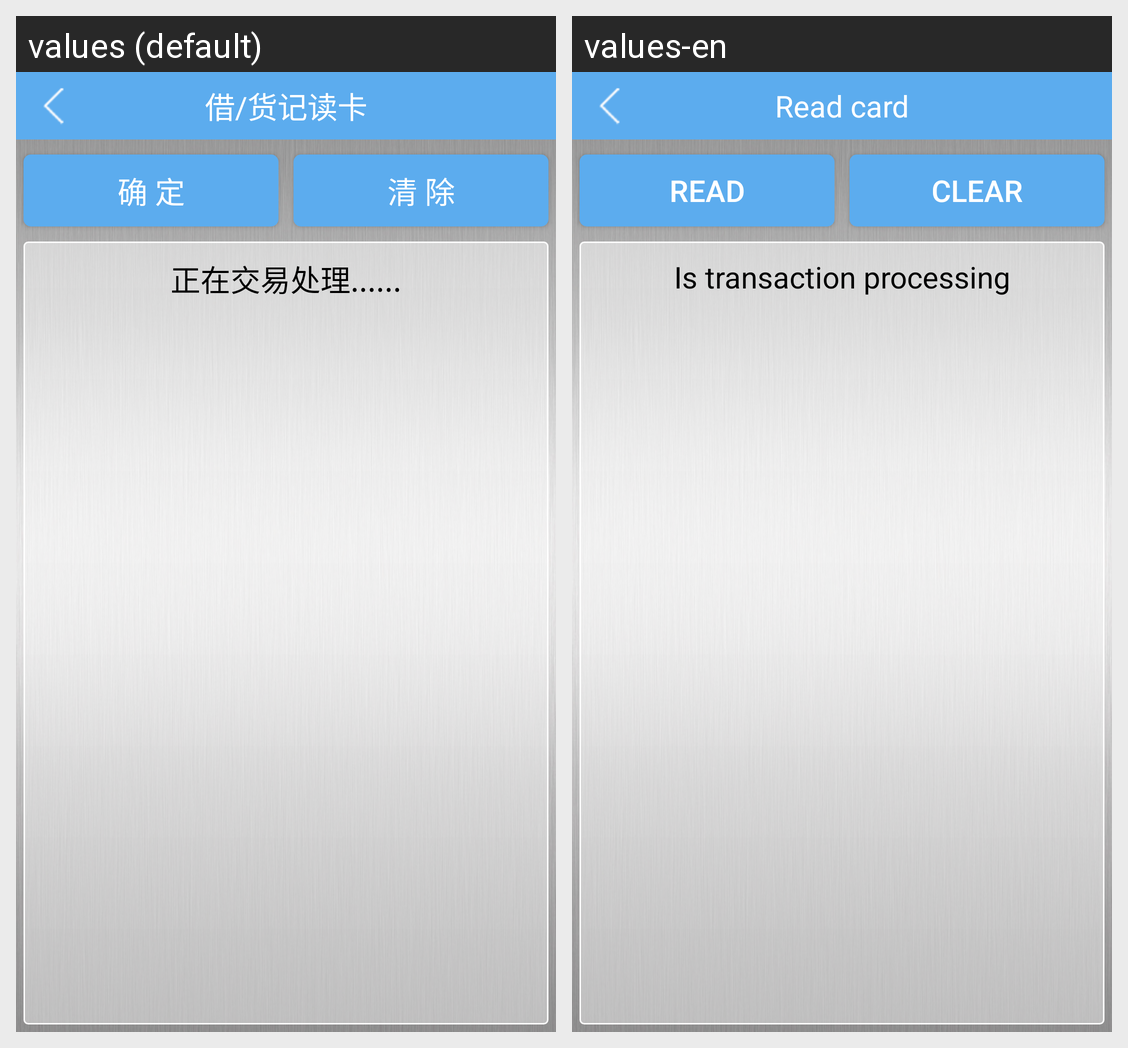

The Android screen above is rendered under two locales of the same app. Produce the string resources it draws, with the default and per-locale values.
Android screen res/layout/activity_debit_credit_read_card.xml rendered under 2 locales, left to right: values (default), values-en. Device: Nexus 5 (rendered at 1080×1920; each locale shown at half size, 540×960, under a caption strip naming it); theme Theme.MaterialComponents.DayNight.NoActionBar.
Strings drawn on this screen, with the default value and each locale's value (text and hints the layout hard-codes, and strings that could not be matched under every locale, appear in the picture but are not listed):

card_read
  values: 借/货记读卡
  values-en: Read card

card_confirm
  values: 确 定
  values-en: Read

card_clear
  values: 清 除
  values-en: Clear

card_is_transaction_processing
  values: 正在交易处理......
  values-en: Is transaction processing
